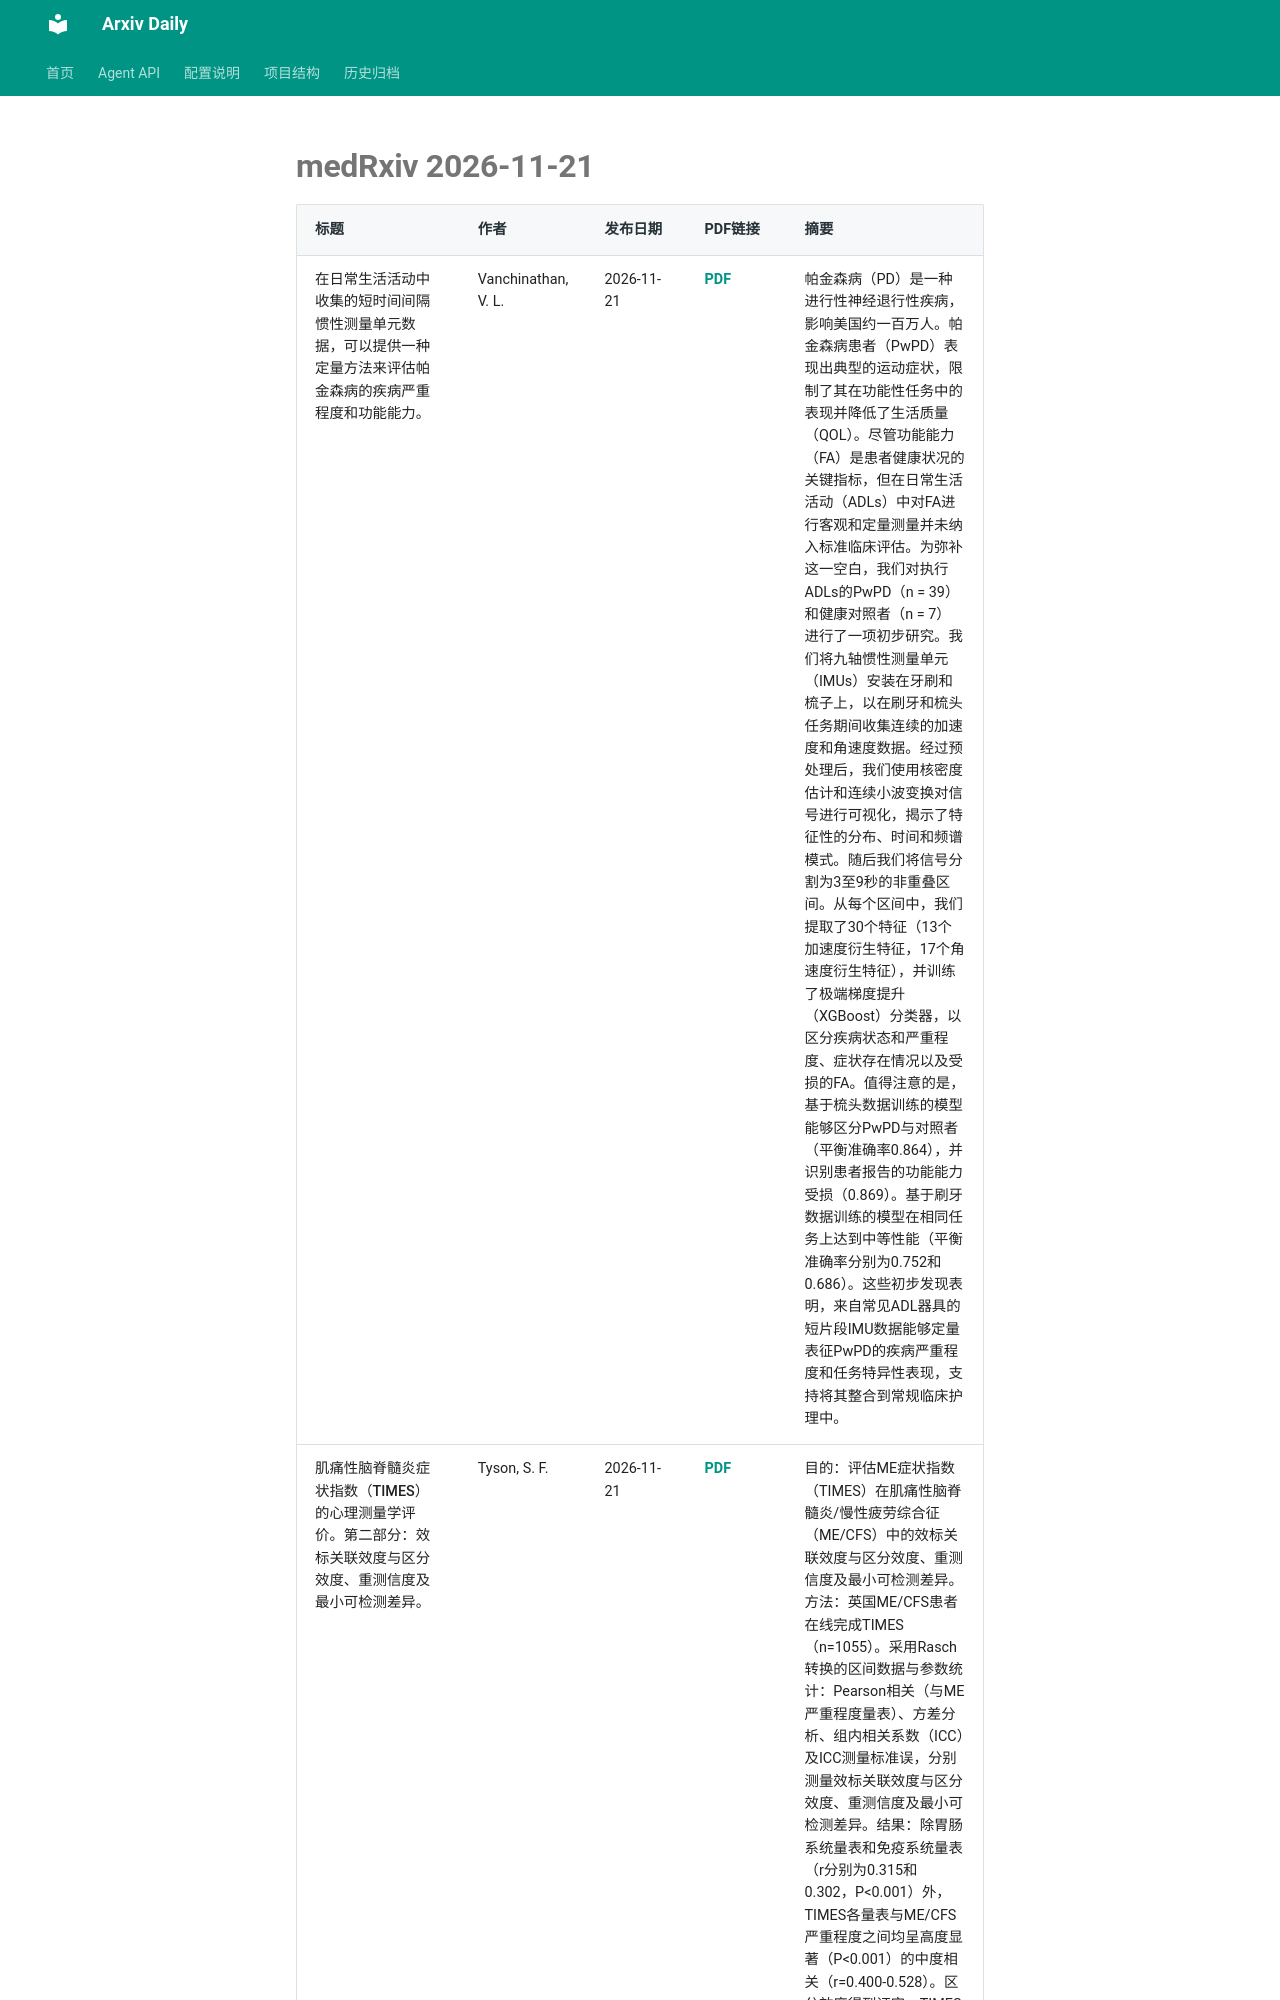

repository: Lcollection/Arxiv_Daily · page: daily-papers/2026-11-21-medrxiv/index.html · generator: mkdocs

# medRxiv 2026-11-21

| 标题 | 作者 | 发布日期 | PDF链接 | 摘要 |
|------|------|----------|--------|------|
| 在日常生活活动中收集的短时间间隔惯性测量单元数据，可以提供一种定量方法来评估帕金森病的疾病严重程度和功能能力。 | Vanchinathan, V. L. | 2026-11-21 | [PDF](https://www.medrxiv.org/content/10.64898/2026.10.30.26366941v1.full.pdf) | 帕金森病（PD）是一种进行性神经退行性疾病，影响美国约一百万人。帕金森病患者（PwPD）表现出典型的运动症状，限制了其在功能性任务中的表现并降低了生活质量（QOL）。尽管功能能力（FA）是患者健康状况的关键指标，但在日常生活活动（ADLs）中对FA进行客观和定量测量并未纳入标准临床评估。为弥补这一空白，我们对执行ADLs的PwPD（n = 39）和健康对照者（n = 7）进行了一项初步研究。我们将九轴惯性测量单元（IMUs）安装在牙刷和梳子上，以在刷牙和梳头任务期间收集连续的加速度和角速度数据。经过预处理后，我们使用核密度估计和连续小波变换对信号进行可视化，揭示了特征性的分布、时间和频谱模式。随后我们将信号分割为3至9秒的非重叠区间。从每个区间中，我们提取了30个特征（13个加速度衍生特征，17个角速度衍生特征），并训练了极端梯度提升（XGBoost）分类器，以区分疾病状态和严重程度、症状存在情况以及受损的FA。值得注意的是，基于梳头数据训练的模型能够区分PwPD与对照者（平衡准确率0.864），并识别患者报告的功能能力受损（0.869）。基于刷牙数据训练的模型在相同任务上达到中等性能（平衡准确率分别为0.752和0.686）。这些初步发现表明，来自常见ADL器具的短片段IMU数据能够定量表征PwPD的疾病严重程度和任务特异性表现，支持将其整合到常规临床护理中。 |
| 肌痛性脑脊髓炎症状指数（TIMES）的心理测量学评价。第二部分：效标关联效度与区分效度、重测信度及最小可检测差异。 | Tyson, S. F. | 2026-11-21 | [PDF](https://www.medrxiv.org/content/10.64898/2026.02.25.26347081v1.full.pdf) | 目的：评估ME症状指数（TIMES）在肌痛性脑脊髓炎/慢性疲劳综合征（ME/CFS）中的效标关联效度与区分效度、重测信度及最小可检测差异。方法：英国ME/CFS患者在线完成TIMES（n=1055）。采用Rasch转换的区间数据与参数统计：Pearson相关（与ME严重程度量表）、方差分析、组内相关系数（ICC）及ICC测量标准误，分别测量效标关联效度与区分效度、重测信度及最小可检测差异。结果：除胃肠系统量表和免疫系统量表（r分别为0.315和0.302，P<0.001）外，TIMES
